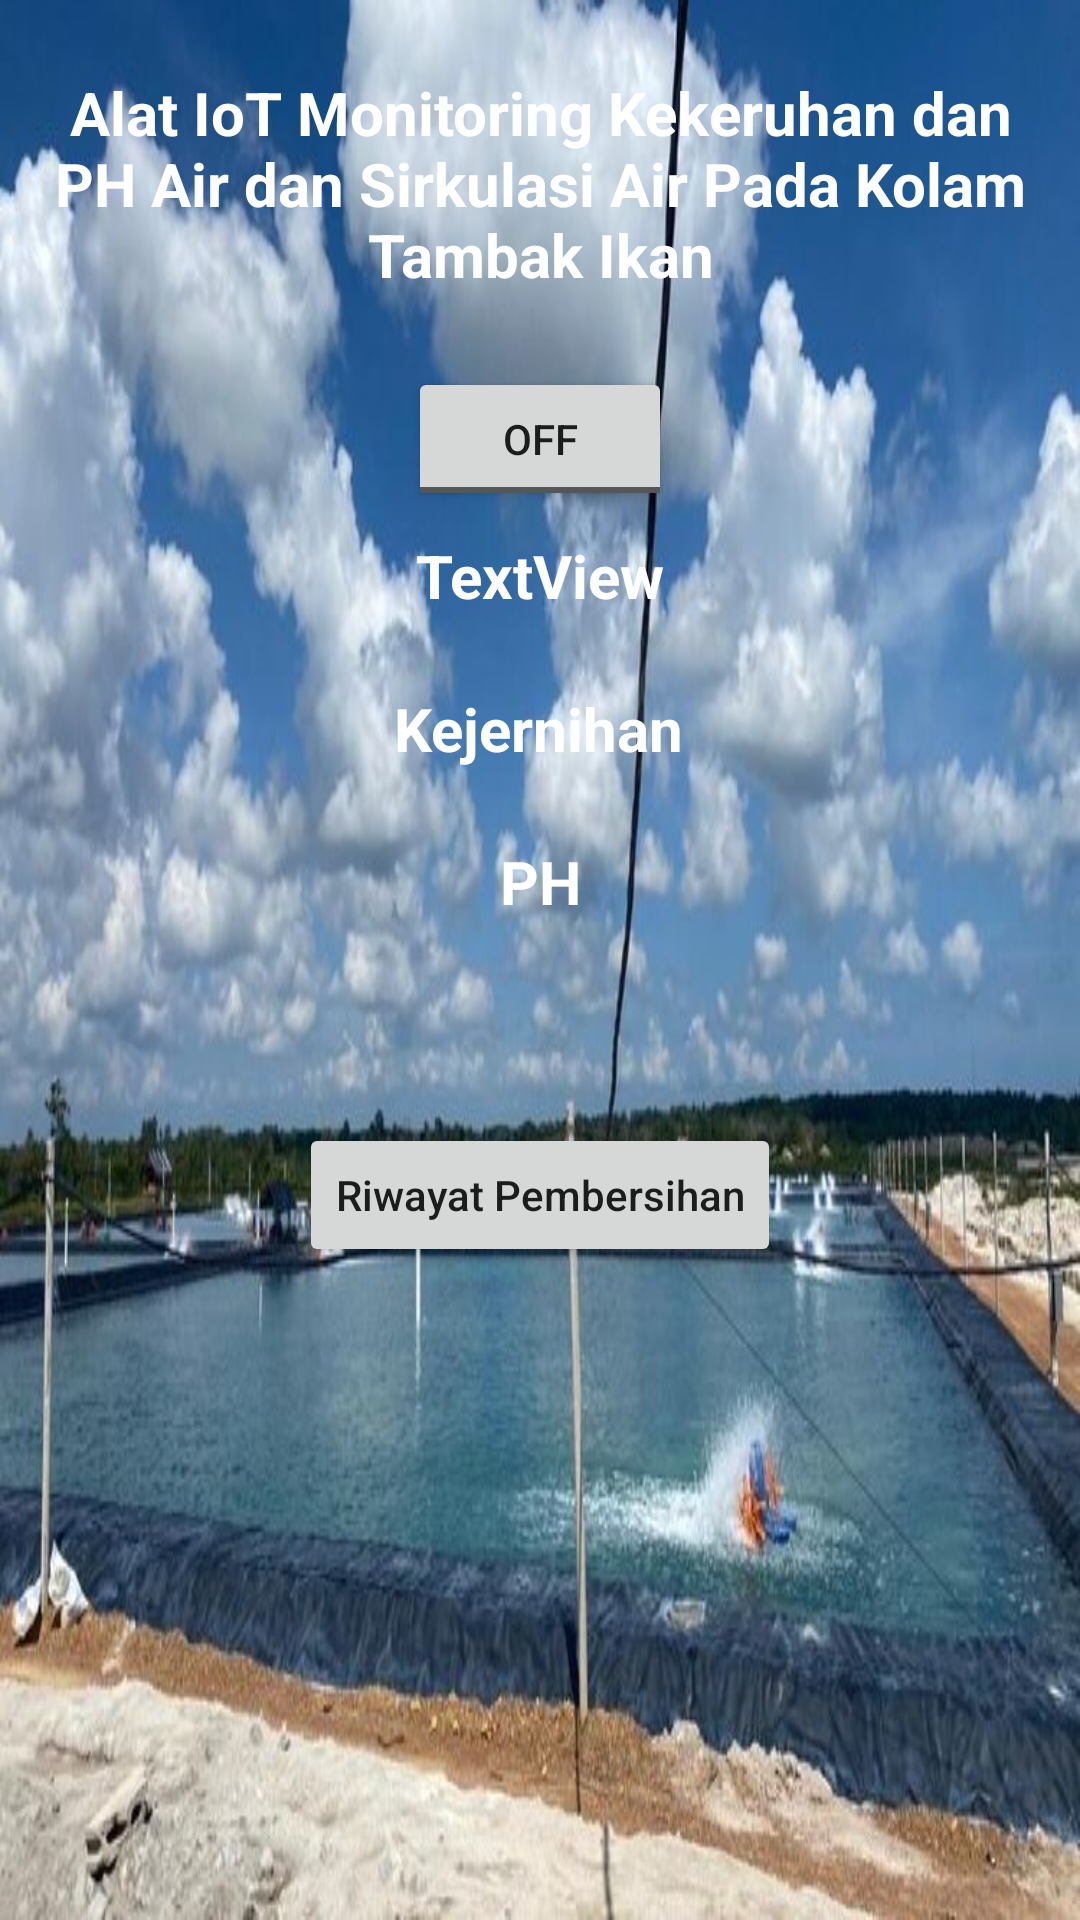

Reconstruct the res/layout file that produces this screen, plus the resources it refers to.
<!-- AndroidManifest.xml: application theme Theme.KolamIkan -->
<!-- res/layout/activity_home.xml -->
<?xml version="1.0" encoding="utf-8"?>
<androidx.constraintlayout.widget.ConstraintLayout xmlns:android="http://schemas.android.com/apk/res/android"
    xmlns:app="http://schemas.android.com/apk/res-auto"
    xmlns:tools="http://schemas.android.com/tools"
    android:id="@+id/main"
    android:layout_width="match_parent"
    android:layout_height="match_parent"
    android:background="@drawable/bg"
    tools:context=".Home">

    <ToggleButton
        android:id="@+id/tglRelay"
        android:layout_width="wrap_content"
        android:layout_height="wrap_content"
        android:layout_marginTop="24dp"
        android:text="ToggleButton"
        app:layout_constraintEnd_toEndOf="parent"
        app:layout_constraintStart_toStartOf="parent"
        app:layout_constraintTop_toBottomOf="@+id/textView" />

    <TextView
        android:id="@+id/textView"
        android:layout_width="wrap_content"
        android:layout_height="wrap_content"
        android:layout_marginStart="8dp"
        android:layout_marginTop="24dp"
        android:layout_marginEnd="8dp"
        android:text="Alat IoT Monitoring Kekeruhan dan PH Air dan Sirkulasi Air Pada Kolam Tambak Ikan"
        android:textAlignment="center"
        android:textColor="@color/white"
        android:textSize="20sp"
        android:textStyle="bold"
        app:layout_constraintEnd_toEndOf="parent"
        app:layout_constraintStart_toStartOf="parent"
        app:layout_constraintTop_toTopOf="parent" />

    <TextView
        android:id="@+id/tVStatus"
        android:layout_width="wrap_content"
        android:layout_height="wrap_content"
        android:layout_marginTop="8dp"
        android:text="TextView"
        android:textColor="@color/white"
        android:textSize="20sp"
        android:textStyle="bold"
        app:layout_constraintEnd_toEndOf="parent"
        app:layout_constraintStart_toStartOf="parent"
        app:layout_constraintTop_toBottomOf="@+id/tglRelay" />

    <TextView
        android:id="@+id/tVJernih"
        android:layout_width="wrap_content"
        android:layout_height="wrap_content"
        android:layout_marginStart="8dp"
        android:layout_marginTop="24dp"
        android:layout_marginEnd="8dp"
        android:text="Kejernihan"
        android:textColor="@color/white"
        android:textSize="20sp"
        android:textStyle="bold"
        app:layout_constraintEnd_toEndOf="parent"
        app:layout_constraintHorizontal_bias="0.498"
        app:layout_constraintStart_toStartOf="parent"
        app:layout_constraintTop_toBottomOf="@+id/tVStatus" />

    <TextView
        android:id="@+id/tVPH"
        android:layout_width="wrap_content"
        android:layout_height="wrap_content"
        android:layout_marginStart="8dp"
        android:layout_marginTop="24dp"
        android:layout_marginEnd="8dp"
        android:text="PH"
        android:textColor="@color/white"
        android:textSize="20sp"
        android:textStyle="bold"
        app:layout_constraintEnd_toEndOf="parent"
        app:layout_constraintStart_toStartOf="parent"
        app:layout_constraintTop_toBottomOf="@+id/tVJernih" />

    <TextView
        android:id="@+id/tVStatusAir"
        android:layout_width="match_parent"
        android:layout_height="wrap_content"
        android:layout_marginStart="8dp"
        android:layout_marginTop="24dp"
        android:layout_marginEnd="8dp"
        android:text=""
        android:textAlignment="center"
        android:textColor="@color/white"
        android:textSize="20sp"
        android:textStyle="bold"
        app:layout_constraintEnd_toEndOf="parent"
        app:layout_constraintHorizontal_bias="0.0"
        app:layout_constraintStart_toStartOf="parent"
        app:layout_constraintTop_toBottomOf="@+id/tVPH" />

    <Button
        android:id="@+id/btnRiwayat"
        android:layout_width="wrap_content"
        android:layout_height="wrap_content"
        android:layout_marginStart="8dp"
        android:layout_marginTop="16dp"
        android:layout_marginEnd="8dp"
        android:text="Riwayat Pembersihan"
        android:textAllCaps="false"
        app:layout_constraintEnd_toEndOf="parent"
        app:layout_constraintStart_toStartOf="parent"
        app:layout_constraintTop_toBottomOf="@+id/tVStatusAir" />


    <ImageView
        android:layout_width="98dp"
        android:layout_height="83dp"
        android:layout_marginStart="8dp"
        android:layout_marginTop="24dp"
        android:layout_marginEnd="8dp"
        android:src="@drawable/bg2"
        app:layout_constraintEnd_toStartOf="@+id/tglRelay"
        app:layout_constraintStart_toStartOf="parent"
        app:layout_constraintTop_toBottomOf="@+id/textView" />

    <ImageView
        android:layout_width="98dp"
        android:layout_height="83dp"
        android:layout_marginStart="8dp"
        android:layout_marginTop="24dp"
        android:layout_marginEnd="8dp"
        android:src="@drawable/bg1"
        app:layout_constraintEnd_toEndOf="parent"
        app:layout_constraintHorizontal_bias="0.595"
        app:layout_constraintStart_toEndOf="@+id/tglRelay"
        app:layout_constraintTop_toBottomOf="@+id/textView" />


</androidx.constraintlayout.widget.ConstraintLayout>
<!-- resources referenced by this layout -->
<resources>
  <color name="white">#FFFFFFFF</color>
  <!-- drawable bg: jpg bitmap (drawable, 68253 bytes) -->
  <style name="Theme.KolamIkan" parent="android:Theme.Material.Light.NoActionBar" />
</resources>
